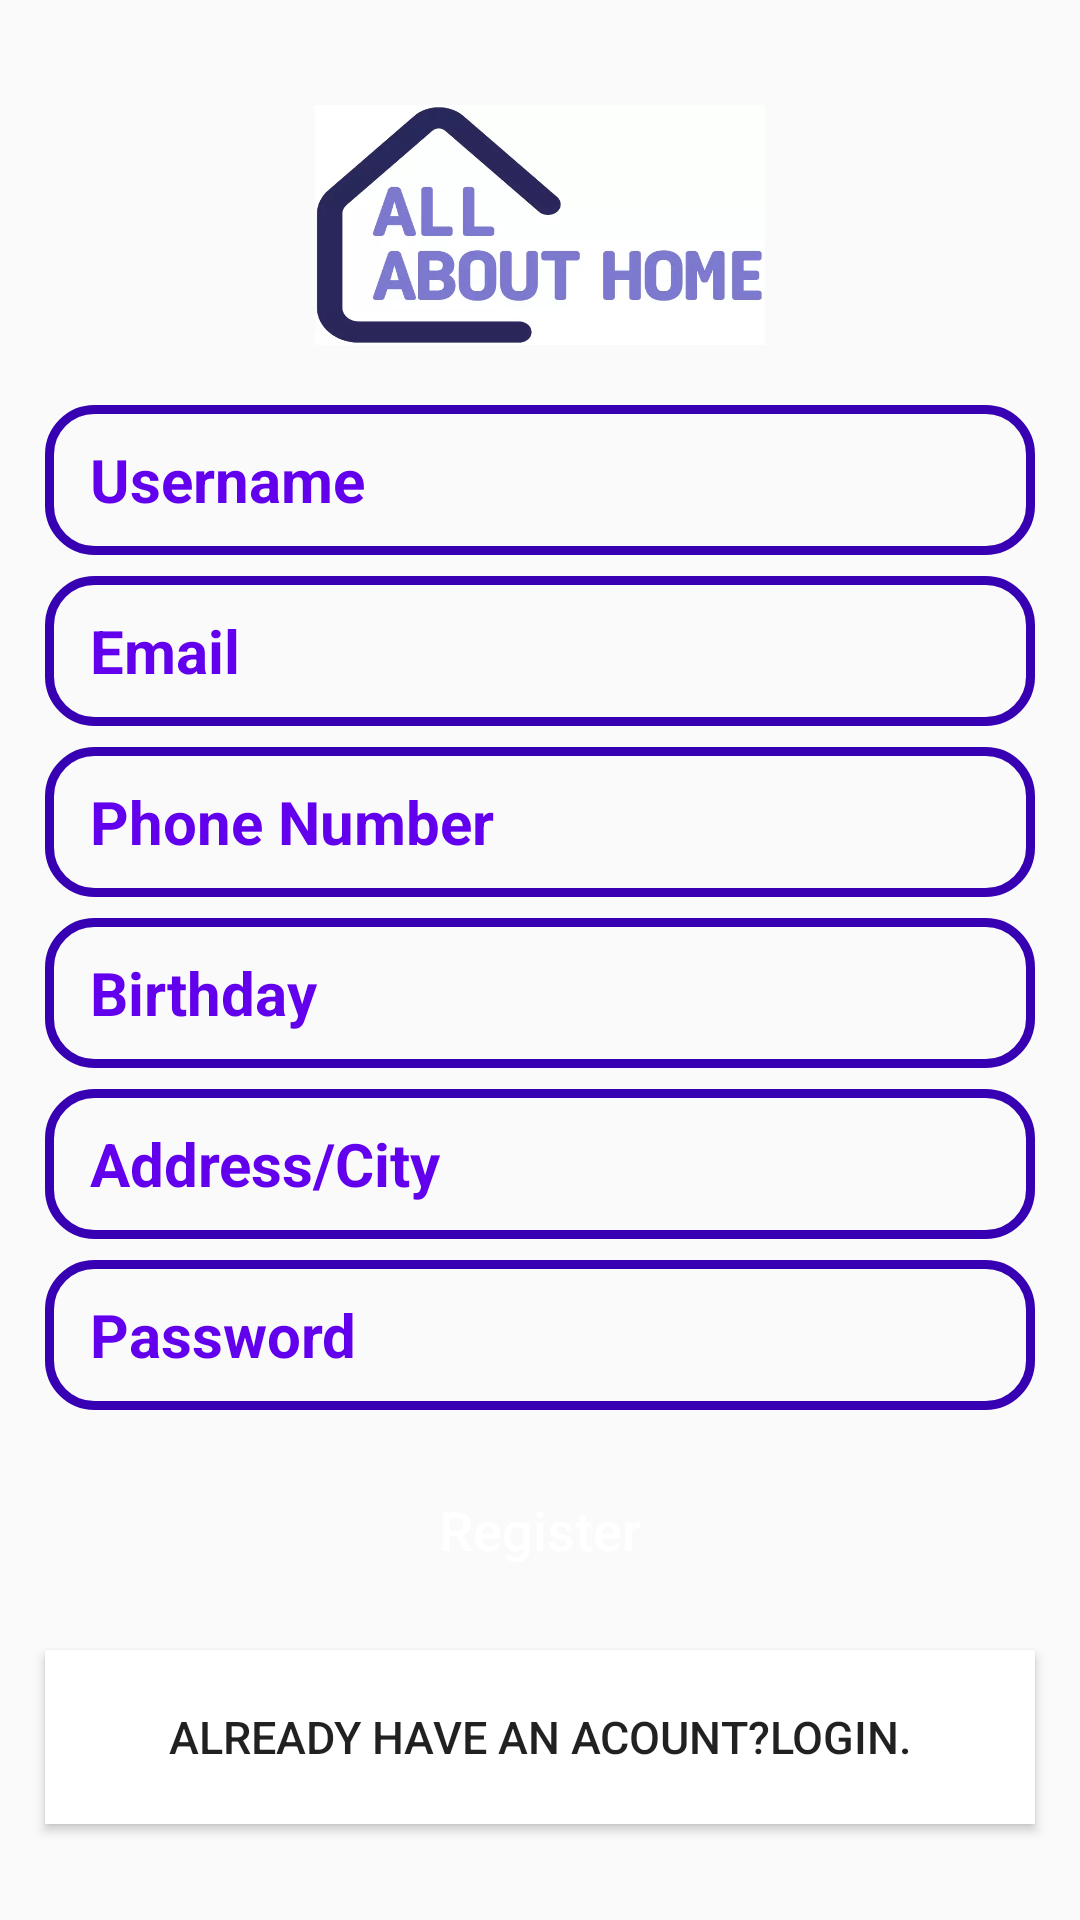

Produce the Android XML layout that renders to this screen, including the resource entries it uses.
<!-- AndroidManifest.xml: application theme Theme.AllabouthomeUser -->
<!-- res/layout/activity_register.xml -->
<?xml version="1.0" encoding="utf-8"?>
<RelativeLayout xmlns:android="http://schemas.android.com/apk/res/android"
    xmlns:app="http://schemas.android.com/apk/res-auto"
    xmlns:tools="http://schemas.android.com/tools"
    android:layout_width="match_parent"
    android:layout_height="match_parent"
    tools:context=".activities.RegisterActivity">

    <ImageView
        android:id="@+id/logo"
        android:layout_width="150dp"
        android:layout_height="80dp"
        android:layout_marginLeft="105dp"
        android:layout_marginTop="35dp"
        android:background="@drawable/logo" />

    <EditText
        android:id="@+id/username"
        android:layout_width="match_parent"
        android:layout_height="50dp"
        android:layout_below="@+id/logo"
        android:layout_marginLeft="15dp"
        android:layout_marginTop="20dp"
        android:layout_marginRight="15dp"
        android:background="@drawable/input_design"
        android:hint="Username"
        android:inputType="textPersonName"
        android:paddingLeft="15dp"
        android:textColor="@color/purple_500"
        android:textColorHint="@color/purple_500"
        android:textSize="20dp"
        android:textStyle="bold" />

    <EditText
        android:id="@+id/email"
        android:layout_width="match_parent"
        android:layout_height="50dp"
        android:layout_below="@+id/username"
        android:layout_marginLeft="15dp"
        android:layout_marginTop="7dp"
        android:layout_marginRight="15dp"
        android:background="@drawable/input_design"
        android:ems="10"
        android:hint="Email"
        android:inputType="textEmailAddress"
        android:paddingLeft="15dp"
        android:textColor="@color/purple_500"
        android:textColorHint="@color/purple_500"
        android:textSize="20dp"
        android:textStyle="bold" />

    <EditText
        android:id="@+id/phone"
        android:layout_width="match_parent"
        android:layout_height="50dp"
        android:layout_below="@+id/email"
        android:layout_marginLeft="15dp"
        android:layout_marginTop="7dp"
        android:layout_marginRight="15dp"
        android:background="@drawable/input_design"
        android:ems="10"
        android:hint="Phone Number"
        android:inputType="text"
        android:paddingLeft="15dp"
        android:textColor="@color/purple_500"
        android:textColorHint="@color/purple_500"
        android:textSize="20dp"
        android:textStyle="bold" />

    <EditText
        android:id="@+id/birthday"
        android:layout_width="match_parent"
        android:layout_height="50dp"
        android:layout_below="@+id/phone"
        android:layout_marginLeft="15dp"
        android:layout_marginTop="7dp"
        android:layout_marginRight="15dp"
        android:background="@drawable/input_design"
        android:ems="10"
        android:hint="Birthday "
        android:inputType="date"
        android:paddingLeft="15dp"
        android:textColor="@color/purple_500"
        android:textColorHint="@color/purple_500"
        android:textSize="20dp"
        android:textStyle="bold" />

    <EditText
        android:id="@+id/City"
        android:layout_width="match_parent"
        android:layout_height="50dp"
        android:layout_below="@+id/birthday"
        android:layout_marginLeft="15dp"
        android:layout_marginTop="7dp"
        android:layout_marginRight="15dp"
        android:background="@drawable/input_design"
        android:ems="10"
        android:hint="Address/City "
        android:inputType="text"
        android:paddingLeft="15dp"
        android:textColor="@color/purple_500"
        android:textColorHint="@color/purple_500"
        android:textSize="20dp"
        android:textStyle="bold" />

    <EditText
        android:id="@+id/pass"
        android:layout_width="match_parent"
        android:layout_height="50dp"
        android:layout_below="@+id/City"
        android:layout_marginLeft="15dp"
        android:layout_marginTop="7dp"
        android:layout_marginRight="15dp"
        android:background="@drawable/input_design"
        android:ems="10"
        android:hint="Password"
        android:inputType="textPassword"
        android:paddingLeft="15dp"
        android:textColor="@color/purple_500"
        android:textColorHint="@color/purple_500"
        android:textSize="20dp"
        android:textStyle="bold" />

    <Button
        android:id="@+id/registerBtn"
        android:layout_width="match_parent"
        android:layout_height="60dp"
        android:layout_below="@id/pass"
        android:layout_marginLeft="15dp"
        android:layout_marginTop="10dp"
        android:layout_marginRight="15dp"
        android:background="@drawable/buttons"
        android:padding="0dp"
        android:text="Register"
        android:textAllCaps="false"
        android:textColor="@color/white"
        android:textSize="18sp" />

    <Button
        android:id="@+id/loginBtn"
        android:layout_width="383dp"
        android:layout_height="58dp"
        android:layout_below="@id/registerBtn"
        android:layout_marginLeft="15dp"
        android:layout_marginRight="15dp"
        android:layout_marginTop="10dp"
        android:background="@color/white"
        android:text="Already have an acount?Login."
        android:textSize="15sp" />


</RelativeLayout>
<!-- resources referenced by this layout -->
<resources>
  <color name="purple_500">#FF6200EE</color>
  <color name="white">#FFFFFFFF</color>
  <!-- drawable input_design (drawable) -->
  <?xml version="1.0" encoding="utf-8"?>
  <shape xmlns:android="http://schemas.android.com/apk/res/android">
  
      <stroke android:color="@color/purple_700"
          android:width="3dp">
      </stroke>
      <corners android:radius="15dp"></corners>
  </shape>
  <!-- drawable logo: png bitmap (drawable, 25440 bytes) -->
  <style name="Theme.AllabouthomeUser" parent="Theme.AppCompat.Light.DarkActionBar">
          
          <item name="colorPrimary">@color/purple_500</item>
          <item name="colorPrimaryDark">@color/purple_700</item>
          <item name="colorAccent">@color/teal_200</item>
          
      </style>
  <color name="purple_700">#FF3700B3</color>
  <color name="teal_200">#FF03DAC5</color>
</resources>
